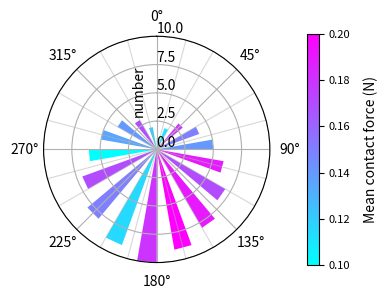

The matplotlib source for this figure:
import itertools

import matplotlib.pyplot as plt
import numpy as np
from matplotlib.collections import PatchCollection
from matplotlib.patches import Rectangle


def main():
    # plt.rcParams["font.family"] = "Times New Roman"  #全局字体
    fig = plt.figure(dpi=300, figsize=(4, 3))  # 分辨率参数-dpi，画布大小参数-figsize
    ax = fig.add_subplot(111, projection='polar')  # 111的意思是，把区域分成1*1份，图像在第1区间、和subplot(1,1,1)一样
    ax.set_theta_offset(np.pi / 2)  # 设置起始角度为90度
    ax.set_theta_direction(-1)  # 设置顺时针旋转。逆时针是direction=1
    ax.set_rlabel_position(0)  # 设置Y轴的标签位置为起始角度位置
    ax.set_xticks(np.arange(0, 2.0 * np.pi, np.pi / 4.0))  # 设置半径方向轴（y轴）的间距
    minor_ticks = np.arange(0, 2.0 * np.pi, np.pi / 12.0)  # 设置副刻度线，间隔为pi/8
    ax.set_xticks(minor_ticks, minor=True)  # 设置副刻度线
    ax.grid(which="minor", alpha=0.5)  # 设置副刻度线条，线宽为0.5
    # ax.grid(which='minor', axis="x", linestyle=':', linewidth='0.5', color='black')
    '''
    x为玫瑰图每一瓣区域角度的设置
    y为玫瑰图每一瓣区域半径，这里是number
    z为用颜色表示的量，这里是mean contact force
    '''
    x = np.radians(np.arange(0, 360, 20))  # theta, Convert a degree array to radians
    y = np.array([1, 2, 3, 4, 5, 6, 7, 8, 9, 10, 9, 8, 7, 6, 5, 4, 3, 2])  # radii
    z = np.array([0.12, 0.11, 0.18, 0.15, 0.14, 0.19, 0.17, 0.19, 0.2, 0.18, 0.115, 0.15, 0.17, 0.1, 0.135, 0.14, 0.17,
                  0.12])  # colar
    cmap = plt.get_cmap('cool')  # color of bar,彩虹色为jet,如果要分n段，get_cmap('cool',n)
    coll = colored_bar(x, y, z, ax=ax, width=np.radians(10), cmap=cmap)  # width为10 degree
    cbar = fig.colorbar(coll, shrink=1, pad=0.12)  # 添加颜色条, shrink为颜色条的大小倍率,pad为间隔
    cbar.set_label("Mean contact force (N)", fontsize=10, labelpad=10)  # 设置颜色条的标签和字体大小和以及和图的间距
    # cbar.set_ticks([0.1, 0.12, 0.14, 0.16, 0.18, 0.2])             #设置颜色条的刻度
    cbar.ax.tick_params(labelsize=8)  # 颜色条刻度的字体大小
    plt.xlim([0, 2 * np.pi])  # 设置极坐标圆周角度,这里为360度
    plt.xticks(fontsize=10)  # 改变圆周文字大小参数-fontsize
    plt.yticks(fontsize=10)  # 改变半径方向文字大小参数-fontsize
    plt.ylim([0, 10])  # 设置半径大小
    ax.set_yticks([0, 2.5, 5, 7.5, 10])  # axis scale 半径方向刻度
    ax.set_ylabel('number', fontsize=10)  # 设置y轴标签
    ax.yaxis.set_label_coords(0.45, 0.76)  # 设置y轴标签的坐标
    # ax.set_rlabel_position(0)   # 半径（y轴）标签旋转 (度数法)
    plt.show()


def colored_bar(left, height, z=None, width=np.radians(10), bottom=0, ax=None, **kwargs):
    if ax is None:
        ax = plt.gca()  # If the current axes doesn't exist, or isn't a polar one, the appropriate axes will be created and then returned.
    width = itertools.cycle(np.atleast_1d(width))
    bottom = itertools.cycle(np.atleast_1d(bottom))
    rects = []
    for x, y, h, w in zip(left, bottom, height, width):
        rects.append(Rectangle((x, y), w, h))
    coll = PatchCollection(rects, array=z, **kwargs)
    ax.add_collection(coll)
    ax.autoscale()
    return coll


if __name__ == '__main__':
    main()
